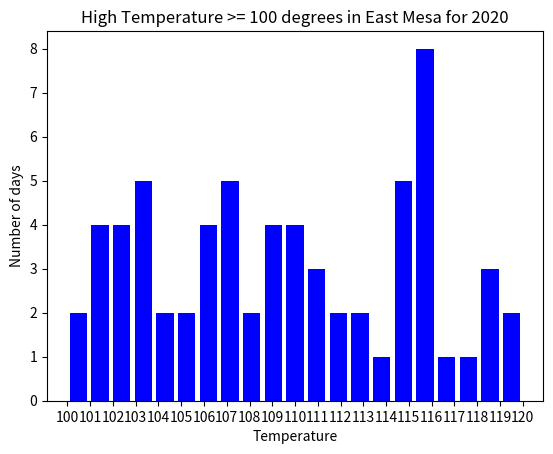

The matplotlib source for this figure:
# [redacted]
# [redacted]

import random #import random to generate the random list of integers below
input_list = [] #list for the random input values
for i in range(200): 
    i = random.randint(50,120) #random values will be found between 50 and 120
    input_list.append(i) #add value to the list using .append

import matplotlib.pyplot as pyp #import matplotlib to show the plot

print(f'The input list: {input_list}') #print the input list values

s_val = [] #list the values that are above 100
for i in input_list:
    if(i>=100): #set the parameter that if the value is greater than 100, add the value to the list labeled s_val
        s_val.append(i)

x_val = []
y_val = []

x_val = list(set(s_val)) #store the values greater than 100 in a list, using set() will remove duplicate values

pyp.hist(s_val,len(x_val),align='mid',rwidth=0.8,color='Blue') #create histogram plot with the list of values
pyp.xlabel('Temperature') #set the x axis label
pyp.ylabel('Number of days') #set the y axis label
pyp.xticks(x_val)
pyp.title('High Temperature >= 100 degrees in East Mesa for 2020') #set the title for the plot
pyp.show() #print the histogram

